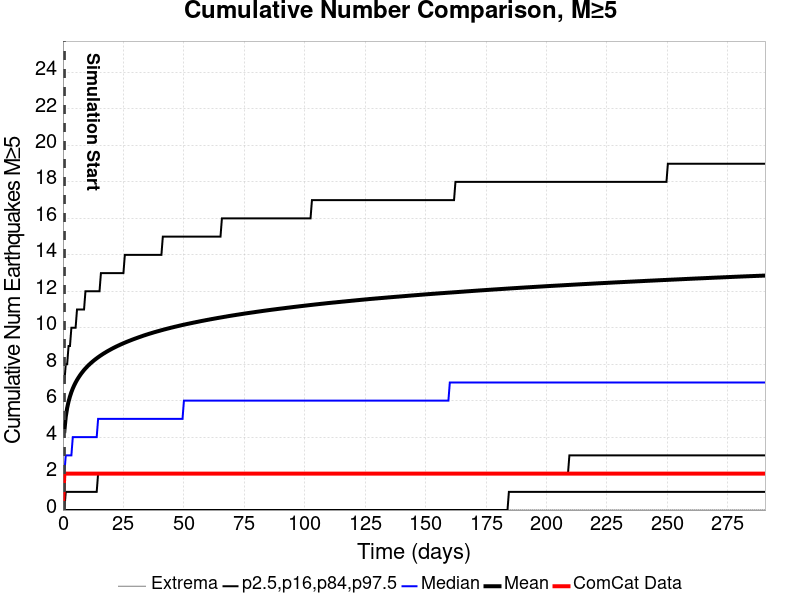

Values plotted in this chart, from the file beside it:
Time (days), ComCat Data, Simulation Mean, Simulation Median, Simulation Mode, Simulation Minimum, Simulation Maximum, 2.5 %-ile, 16 %-ile, 84 %-ile, 97.5 %-ile
0.0, 0.0, , , , , , , , , 
0.582, 2.0, 4.328, 2, 1, 3.9774935E-5, 137, 3.9774935E-5, 3.9774935E-5, 7, 28
1.164, 2.0, 5.118, 3, 1, 3.9774935E-5, 152, 3.9774935E-5, 1, 8, 32
1.746, 2.0, 5.602, 3, 1, 3.9774935E-5, 165, 3.9774935E-5, 1, 8, 35
2.328, 2.0, 5.953, 3, 1, 3.9774935E-5, 171, 3.9774935E-5, 1, 9, 37
2.91, 2.0, 6.233, 3, 2, 3.9774935E-5, 180, 3.9774935E-5, 1, 9, 39
3.492, 2.0, 6.468, 3, 2, 3.9774935E-5, 184, 3.9774935E-5, 1, 10, 41
4.074, 2.0, 6.668, 4, 2, 3.9774935E-5, 191, 3.9774935E-5, 1, 10, 42
4.656, 2.0, 6.84, 4, 2, 3.9774935E-5, 193, 3.9774935E-5, 1, 10, 43
5.238, 2.0, 6.995, 4, 2, 3.9774935E-5, 197, 3.9774935E-5, 1, 10, 44
5.82, 2.0, 7.134, 4, 2, 3.9774935E-5, 200, 3.9774935E-5, 1, 11, 45
6.402, 2.0, 7.26, 4, 2, 3.9774935E-5, 204, 3.9774935E-5, 1, 11, 46
6.984, 2.0, 7.376, 4, 2, 3.9774935E-5, 208, 3.9774935E-5, 1, 11, 46
7.566, 2.0, 7.485, 4, 2, 3.9774935E-5, 210, 3.9774935E-5, 1, 11, 47
8.148, 2.0, 7.586, 4, 2, 3.9774935E-5, 213, 3.9774935E-5, 1, 11, 47
8.73, 2.0, 7.681, 4, 2, 3.9774935E-5, 217, 3.9774935E-5, 1, 11, 48
9.312, 2.0, 7.769, 4, 2, 3.9774935E-5, 217, 3.9774935E-5, 1, 12, 48
9.894, 2.0, 7.851, 4, 2, 3.9774935E-5, 219, 3.9774935E-5, 1, 12, 49
10.48, 2.0, 7.929, 4, 2, 3.9774935E-5, 220, 3.9774935E-5, 1, 12, 49
11.06, 2.0, 8.003, 4, 2, 3.9774935E-5, 222, 3.9774935E-5, 1, 12, 50
11.64, 2.0, 8.073, 4, 2, 3.9774935E-5, 223, 3.9774935E-5, 1, 12, 50
12.22, 2.0, 8.14, 4, 2, 3.9774935E-5, 223, 3.9774935E-5, 1, 12, 51
12.8, 2.0, 8.205, 4, 2, 3.9774935E-5, 224, 3.9774935E-5, 1, 12, 51
13.39, 2.0, 8.266, 4, 2, 3.9774935E-5, 224, 3.9774935E-5, 1, 12, 51
13.97, 2.0, 8.324, 4, 2, 3.9774935E-5, 224, 3.9774935E-5, 1, 12, 52
14.55, 2.0, 8.381, 5, 2, 3.9774935E-5, 227, 3.9774935E-5, 2, 12, 52
15.13, 2.0, 8.436, 5, 2, 3.9774935E-5, 229, 3.9774935E-5, 2, 12, 52
15.71, 2.0, 8.488, 5, 2, 3.9774935E-5, 229, 3.9774935E-5, 2, 13, 53
16.3, 2.0, 8.54, 5, 2, 3.9774935E-5, 230, 3.9774935E-5, 2, 13, 53
16.88, 2.0, 8.589, 5, 2, 3.9774935E-5, 232, 3.9774935E-5, 2, 13, 53
17.46, 2.0, 8.636, 5, 2, 3.9774935E-5, 233, 3.9774935E-5, 2, 13, 54
18.04, 2.0, 8.684, 5, 2, 3.9774935E-5, 233, 3.9774935E-5, 2, 13, 54
18.62, 2.0, 8.728, 5, 2, 3.9774935E-5, 234, 3.9774935E-5, 2, 13, 54
19.21, 2.0, 8.771, 5, 2, 3.9774935E-5, 235, 3.9774935E-5, 2, 13, 54
19.79, 2.0, 8.813, 5, 2, 3.9774935E-5, 236, 3.9774935E-5, 2, 13, 54
20.37, 2.0, 8.856, 5, 2, 3.9774935E-5, 238, 3.9774935E-5, 2, 13, 55
20.95, 2.0, 8.895, 5, 2, 3.9774935E-5, 240, 3.9774935E-5, 2, 13, 55
21.53, 2.0, 8.934, 5, 2, 3.9774935E-5, 241, 3.9774935E-5, 2, 13, 55
22.12, 2.0, 8.973, 5, 3, 3.9774935E-5, 243, 3.9774935E-5, 2, 13, 55
22.7, 2.0, 9.01, 5, 3, 3.9774935E-5, 243, 3.9774935E-5, 2, 13, 56
23.28, 2.0, 9.046, 5, 3, 3.9774935E-5, 244, 3.9774935E-5, 2, 13, 56
23.86, 2.0, 9.081, 5, 3, 3.9774935E-5, 244, 3.9774935E-5, 2, 13, 56
24.44, 2.0, 9.115, 5, 3, 3.9774935E-5, 244, 3.9774935E-5, 2, 13, 56
25.03, 2.0, 9.15, 5, 3, 3.9774935E-5, 245, 3.9774935E-5, 2, 13, 56
25.61, 2.0, 9.183, 5, 3, 3.9774935E-5, 246, 3.9774935E-5, 2, 14, 56
26.19, 2.0, 9.215, 5, 3, 3.9774935E-5, 247, 3.9774935E-5, 2, 14, 57
26.77, 2.0, 9.247, 5, 3, 3.9774935E-5, 249, 3.9774935E-5, 2, 14, 57
27.35, 2.0, 9.278, 5, 3, 3.9774935E-5, 249, 3.9774935E-5, 2, 14, 57
27.93, 2.0, 9.307, 5, 3, 3.9774935E-5, 249, 3.9774935E-5, 2, 14, 57
28.52, 2.0, 9.338, 5, 3, 3.9774935E-5, 249, 3.9774935E-5, 2, 14, 57
29.1, 2.0, 9.367, 5, 3, 3.9774935E-5, 249, 3.9774935E-5, 2, 14, 57
29.68, 2.0, 9.396, 5, 3, 3.9774935E-5, 249, 3.9774935E-5, 2, 14, 58
30.26, 2.0, 9.424, 5, 3, 3.9774935E-5, 250, 3.9774935E-5, 2, 14, 58
30.84, 2.0, 9.453, 5, 3, 3.9774935E-5, 250, 3.9774935E-5, 2, 14, 58
31.43, 2.0, 9.48, 5, 3, 3.9774935E-5, 252, 3.9774935E-5, 2, 14, 58
32.01, 2.0, 9.506, 5, 3, 3.9774935E-5, 253, 3.9774935E-5, 2, 14, 58
32.59, 2.0, 9.534, 5, 3, 3.9774935E-5, 254, 3.9774935E-5, 2, 14, 58
33.17, 2.0, 9.561, 5, 3, 3.9774935E-5, 254, 3.9774935E-5, 2, 14, 59
33.75, 2.0, 9.587, 5, 3, 3.9774935E-5, 255, 3.9774935E-5, 2, 14, 59
34.34, 2.0, 9.612, 5, 3, 3.9774935E-5, 255, 3.9774935E-5, 2, 14, 59
... 440 more rows
